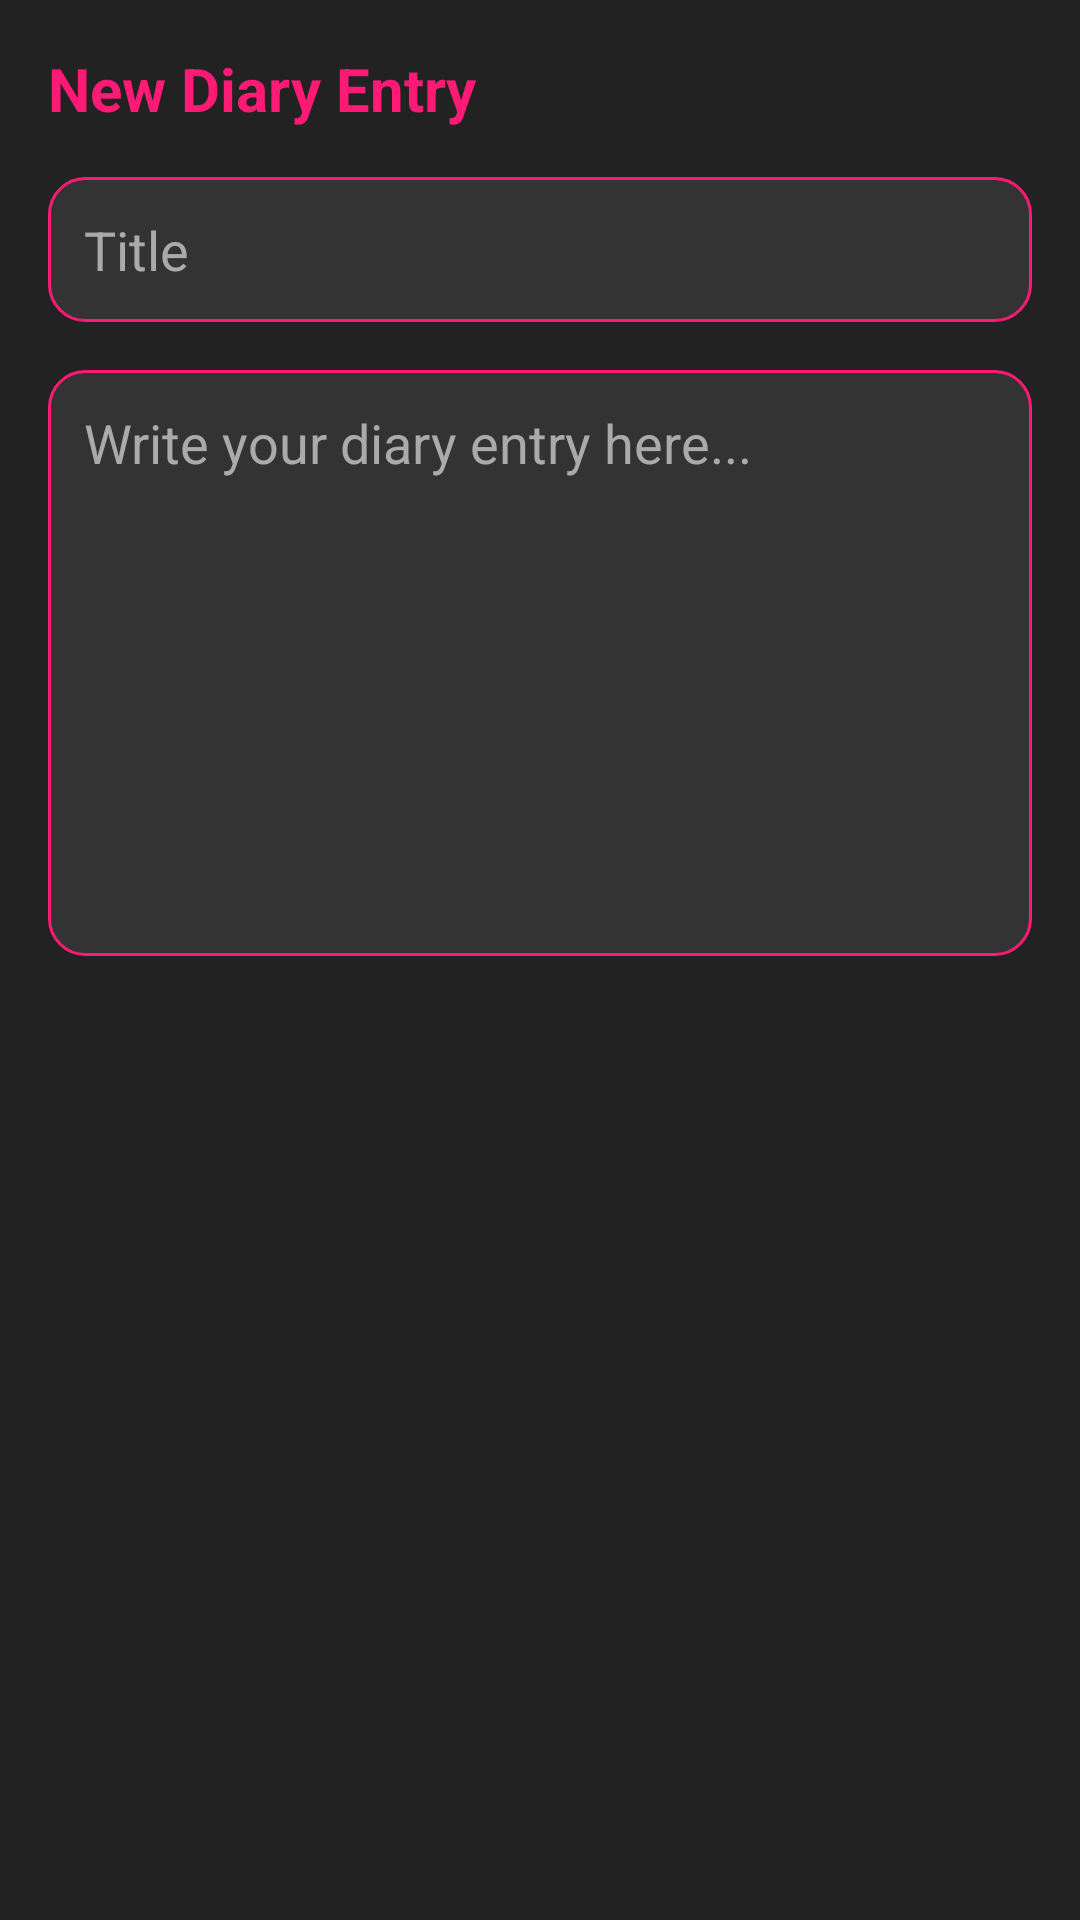

Layout XML and referenced resources for this Android screen:
<!-- AndroidManifest.xml: application theme AppTheme -->
<!-- res/layout/dialog_add_diary.xml -->
<?xml version="1.0" encoding="utf-8"?>
<LinearLayout xmlns:android="http://schemas.android.com/apk/res/android"
    android:layout_width="match_parent"
    android:layout_height="wrap_content"
    android:orientation="vertical"
    android:padding="16dp"
    android:background="#222222">

    <TextView
        android:layout_width="match_parent"
        android:layout_height="wrap_content"
        android:text="New Diary Entry"
        android:textColor="#FF1A75"
        android:textSize="20sp"
        android:textStyle="bold" />

    <EditText
        android:id="@+id/diary_title_input"
        android:layout_width="match_parent"
        android:layout_height="wrap_content"
        android:layout_marginTop="16dp"
        android:background="@drawable/rounded_input_bg"
        android:hint="Title"
        android:inputType="text"
        android:padding="12dp"
        android:textColor="#FFFFFF"
        android:textColorHint="#AAAAAA" />

    <EditText
        android:id="@+id/diary_content_input"
        android:layout_width="match_parent"
        android:layout_height="wrap_content"
        android:layout_marginTop="16dp"
        android:background="@drawable/rounded_input_bg"
        android:hint="Write your diary entry here..."
        android:inputType="textMultiLine"
        android:lines="8"
        android:gravity="top|start"
        android:padding="12dp"
        android:textColor="#FFFFFF"
        android:textColorHint="#AAAAAA" />

</LinearLayout>
<!-- resources referenced by this layout -->
<resources>
  <!-- drawable rounded_input_bg (drawable) -->
  <shape xmlns:android="http://schemas.android.com/apk/res/android"
      android:shape="rectangle">
      <corners android:radius="12dp" />
      <solid android:color="#333333" />
      <stroke android:width="1dp" android:color="#FF1A75" />
  </shape>
  <style name="AppTheme" parent="Theme.AppCompat.DayNight.NoActionBar">
              
              <item name="colorPrimary">#FF1A75</item>
              
              <item name="colorPrimaryDark">#CC1460</item>
              
              <item name="colorAccent">#FF1A75</item>
              
              <item name="android:windowBackground">#000000</item>
              
              <item name="android:textColor">#FFFFFF</item>
          </style>
</resources>
